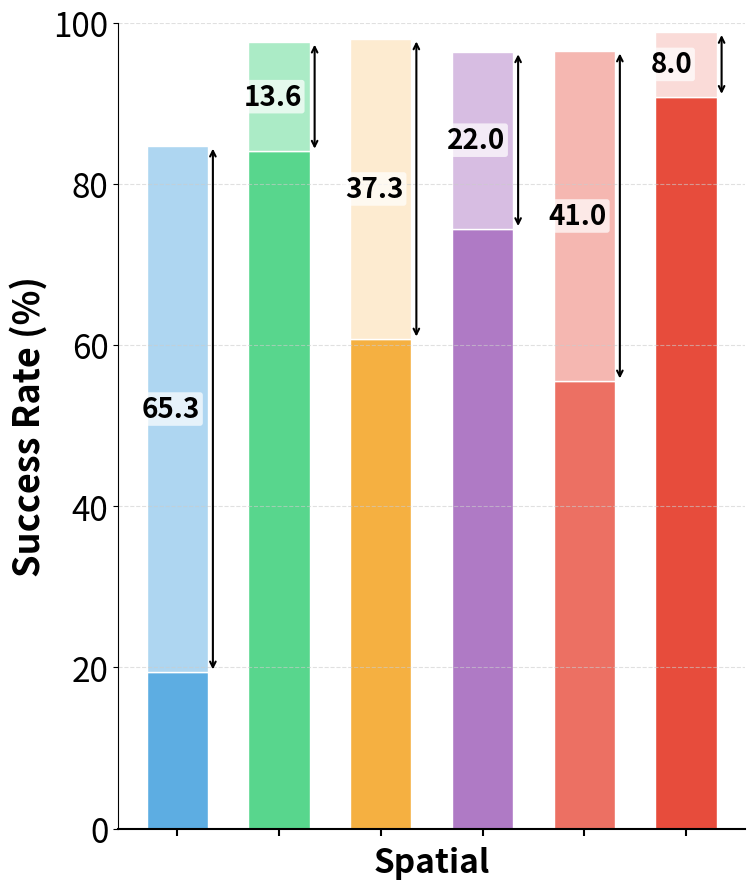

Write the Python code that produced this figure.
# import matplotlib.pyplot as plt
# import numpy as np
# from matplotlib.patches import Patch

# # ================= 1. 数据准备 (移除 Nora 和 WorldVLA) =================
# methods = [
#     'OpenVLA', 'OpenVLA-OFT', r'$\pi$0', r'$\pi$0-fast',
#     'UniVLA', 'Ours'
# ]

# # LIBERO-plus spatial (深色部分，作为基底)
# libero_plus = np.array([19.4, 84.0, 60.7, 74.4, 55.5, 90.8])

# # LIBERO spatial (总高度)
# libero_total = np.array([84.7, 97.6, 98.0, 96.4, 96.5, 98.8])

# # 计算浅色部分的高度 (LIBERO - LIBERO-plus)
# libero_diff = libero_total - libero_plus

# # ================= 2. 配色方案 =================
# base_colors = [
#     '#5DADE2',  # OpenVLA - 蓝
#     '#58D68D',  # OpenVLA-OFT - 绿
#     '#F5B041',  # pi0 - 橙
#     '#AF7AC5',  # pi0-fast - 紫
#     '#EC7063',  # UniVLA - 浅红
#     '#E74C3C'   # Ours - 深红/珊瑚红 (Highlight)
# ]

# light_colors = [
#     '#AED6F1',  # 浅蓝
#     '#ABEBC6',  # 浅绿
#     '#FDEBD0',  # 浅橙
#     '#D7BDE2',  # 浅紫
#     '#F5B7B1',  # 浅红
#     '#FADBD8'   # 浅珊瑚红
# ]

# # ================= 3. 绘图设置 =================
# # figsize=(9, 9) -> 1:1 正方形
# # 如果需要高大于宽 (1:1.8)，请改为 figsize=(5, 9)
# fig, ax = plt.subplots(figsize=(9, 9)) 

# x = np.arange(len(methods))
# width = 0.6  

# # ================= 4. 绘制堆叠柱状图 =================
# bars_bottom = ax.bar(x, libero_plus, width, 
#                      color=base_colors, 
#                      edgecolor='white', linewidth=1.0)

# bars_top = ax.bar(x, libero_diff, width, 
#                   bottom=libero_plus, 
#                   color=light_colors, 
#                   edgecolor='white', linewidth=1.0)

# # ================= 5. 美化与布局 =================
# ax.set_ylabel('Success Rate (%)', fontsize=16, fontweight='bold')
# ax.set_ylim(0, 110) 
# ax.set_yticks(np.arange(0, 111, 20))
# ax.tick_params(axis='y', labelsize=14)

# # --- X 轴设置 ---
# ax.set_xticks(x)
# ax.set_xticklabels([]) # 依然隐藏具体方法名，因为右侧有图例
# ax.set_xlabel('Spatial', fontsize=16, fontweight='bold') # 添加 "Spatial" 标签
# ax.tick_params(axis='x', length=5, width=1.5) # 显示 X 轴刻度线

# # 网格线
# ax.yaxis.grid(True, linestyle='--', alpha=0.6, color='#CCCCCC', zorder=0)
# ax.spines['top'].set_visible(False)
# ax.spines['right'].set_visible(False)
# ax.spines['bottom'].set_visible(True) # 恢复底部边框
# ax.spines['bottom'].set_linewidth(1.5) # 加粗底部边框

# # ================= 6. 图例设置在最右侧 =================
# custom_handles = []
# for i, method in enumerate(methods):
#     p = Patch(facecolor=base_colors[i], edgecolor='black', linewidth=0.5, label=method)
#     custom_handles.append(p)

# ax.legend(handles=custom_handles, 
#           loc='center left', 
#           bbox_to_anchor=(1.02, 0.5), 
#           frameon=False,   
#           fontsize=14,     
#           ncol=1)          

# # ================= 7. 调整布局 =================
# # rect=[left, bottom, right, top]
# # bottom=0.0: 不需要额外留白给底部文字了
# # right=0.85: 给右侧图例留出空间
# plt.tight_layout(rect=[0, 0, 0.85, 1]) 

# # 保存图像
# plt.savefig('libero_stacked_spatial_label.png', dpi=300, bbox_inches='tight')
# plt.savefig('libero_stacked_spatial_label.pdf', bbox_inches='tight')

# plt.show()

import matplotlib.pyplot as plt
import numpy as np
from matplotlib.patches import Patch

# ================= 1. 数据准备 =================
methods = [
    'OpenVLA', 'OpenVLA-OFT', r'$\pi$0', r'$\pi$0-fast',
    'UniVLA', 'Ours'
]

libero_plus = np.array([19.4, 84.0, 60.7, 74.4, 55.5, 90.8])
libero_total = np.array([84.7, 97.6, 98.0, 96.4, 96.5, 98.8])
libero_diff = libero_total - libero_plus

# ================= 2. 配色方案 =================
base_colors = ['#5DADE2', '#58D68D', '#F5B041', '#AF7AC5', '#EC7063', '#E74C3C']
light_colors = ['#AED6F1', '#ABEBC6', '#FDEBD0', '#D7BDE2', '#F5B7B1', '#FADBD8']

# ================= 3. 绘图设置 =================
fig, ax = plt.subplots(figsize=(9, 9)) 
x = np.arange(len(methods))
width = 0.6  

# ================= 4. 绘制堆叠柱状图 =================
bars_bottom = ax.bar(x, libero_plus, width, color=base_colors, edgecolor='white', linewidth=1.0)
bars_top = ax.bar(x, libero_diff, width, bottom=libero_plus, color=light_colors, edgecolor='white', linewidth=1.0)

# ================= 5. 绘制差值箭头 (核心修改) =================
for i in range(len(methods)):
    # 计算箭头的起始Y (Libero-Plus顶部) 和 结束Y (Libero Total顶部)
    y_start = libero_plus[i]
    y_end = libero_total[i]
    
    # 箭头的X位置：放在柱子的右边缘稍微偏右一点，或者柱子中心
    # 这里我们选择放在柱子中心的右侧一点点，避免压住柱子主体
    x_pos = x[i] + width / 2 + 0.05 
    
    # 只有当差值足够大时才绘制箭头，避免视觉混乱
    if libero_diff[i] > 5:
        # 绘制双向箭头
        ax.annotate(
            '', 
            xy=(x_pos, y_start), 
            xytext=(x_pos, y_end),
            arrowprops=dict(arrowstyle='<->', color='black', lw=1.5)
        )
        
        # 在箭头中间添加文字 "Gap" 或数值
        mid_y = (y_start + y_end) / 2
        + width / 2 + 0.05 
        ax.text(
            x[i]- width / 2 - 0.05  , # 文字稍微再往右一点
            mid_y,
            f'{libero_diff[i]:.1f}', # 显示差值
            ha='left', va='center',
            fontsize=20,
            color='black',
            fontweight='bold',
            bbox=dict(boxstyle='round,pad=0.1', facecolor='white', alpha=0.7, edgecolor='none') # 白色半透明背景，防止看不清
        )

# ================= 6. 美化与布局 =================
ax.set_ylabel('Success Rate (%)', fontsize=26, fontweight='bold')
ax.set_ylim(0, 100) 
ax.set_yticks(np.arange(0, 101, 20))
ax.tick_params(axis='y', labelsize=24)

# X轴设置
ax.set_xticks(x)
ax.set_xticklabels([]) 
ax.set_xlabel('Spatial', fontsize=24, fontweight='bold')
ax.tick_params(axis='x', length=5, width=1.5)

# 网格线与边框
ax.yaxis.grid(True, linestyle='--', alpha=0.6, color='#CCCCCC', zorder=0)
ax.spines['top'].set_visible(False)
ax.spines['right'].set_visible(False)
ax.spines['bottom'].set_visible(True)
ax.spines['bottom'].set_linewidth(1.5)

# ================= 7. 图例设置 =================
# custom_handles = []
# for i, method in enumerate(methods):
#     p = Patch(facecolor=base_colors[i], edgecolor='black', linewidth=0.5, label=method)
#     custom_handles.append(p)

# ax.legend(handles=custom_handles, loc='center left', bbox_to_anchor=(1.02, 0.5), frameon=False, fontsize=14, ncol=1)

# ================= 8. 调整布局 =================
plt.tight_layout(rect=[0, 0, 0.85, 1]) 

plt.savefig('libero_stacked_with_gap_arrows.png', dpi=300, bbox_inches='tight')
plt.savefig('libero_stacked_with_gap_arrows.pdf', bbox_inches='tight')
plt.show()
